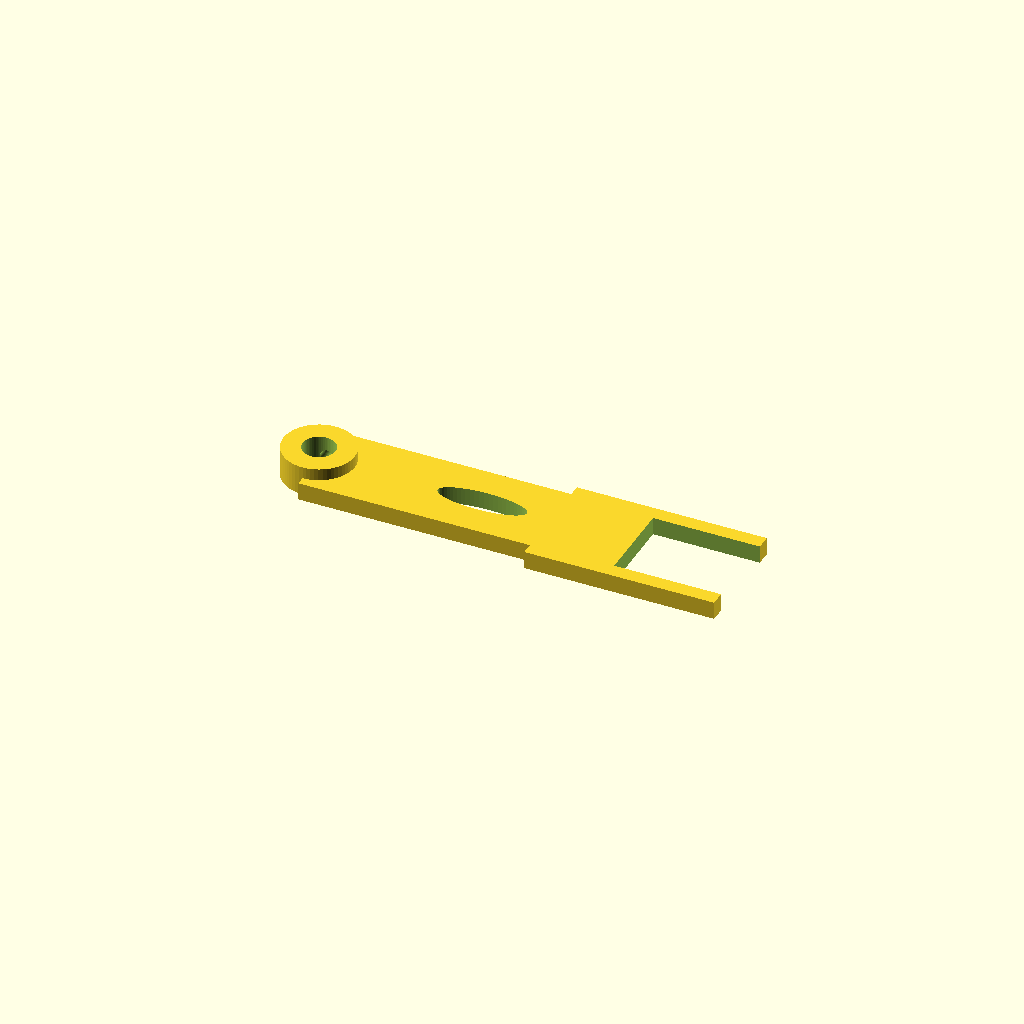
Cell 1 — every parameter at its default value.
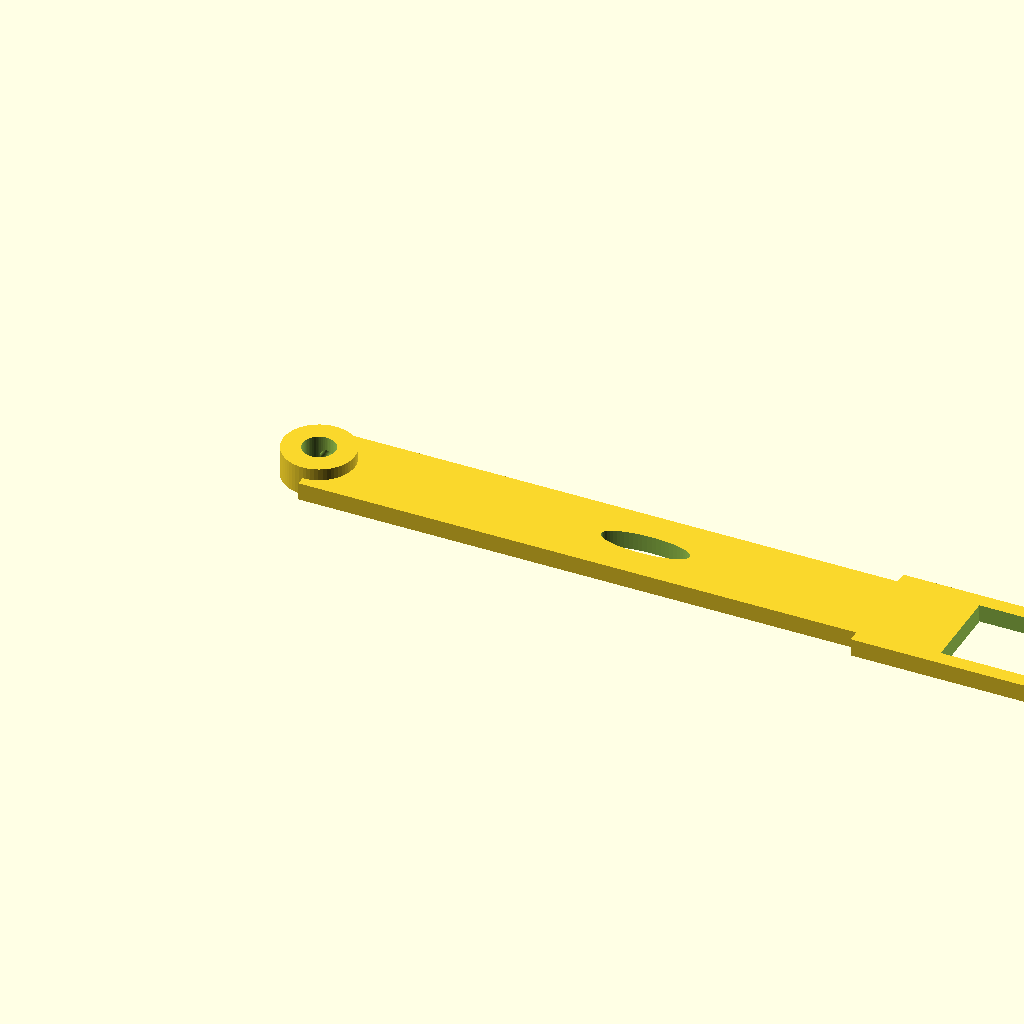
Cell 2: the same model with L1 = 110.
All cells are drawn from one camera (rotation 55°, 0°, 25°, orthographic, colour scheme Cornfield), so only the parameter changes between them.
The OpenSCAD source (docs/hardware/03_upper_arm.scad):
// ============================================================================
// P4_Upper_Arm_Link
// ============================================================================
// SeaBreeze-Inspector 3DOF 机械臂 — 3D打印零件
// 参数与代码完全吻合: L1=55, L2=45, L3=35, base_height=25
// 生成日期: 2026
// ============================================================================

$fn = 60;

L1 = 55;
L2 = 45;
L3 = 35;
BASE_H = 25;

// SG90 舵机参数 (mm)
SG90_BODY_W = 22.2;
SG90_BODY_H = 11.8;
SG90_BODY_L = 31.0;
SG90_AXIS_H = 26.5;
SG90_AXIS_D = 4.8;
SG90_EAR_HOLE_D = 2.0;
SG90_EAR_SPAN_X = 10.0;
SG90_EAR_SPAN_Y = 22.5;

// 紧固件
M2_D = 2.2;
M2p5_D = 2.7;
M3_D = 3.2;

// 打印参数
WALL = 2.0;
LINK_W = 15.0;
LINK_T = 3.0;


ARM_L = L1; ARM_W = LINK_W; ARM_T = LINK_T;
AXIS_HOLE_D = 5.5; SET_SCREW_D = M2_D;
FORK_W = 14; FORK_D = 32; FORK_WALL = WALL;

module upper_arm_link() {
    difference() {
        union() {
            translate([ARM_L/2, 0, ARM_T/2])
                cube([ARM_L, ARM_W, ARM_T], center=true);
            cylinder(h=ARM_T + 2, d=12);
            translate([ARM_L, 0, ARM_T/2])
                cube([FORK_D, ARM_W + 4, ARM_T], center=true);
        }
        translate([0, 0, -1])
            cylinder(h=ARM_T+4, d=AXIS_HOLE_D);
        translate([6, 0, ARM_T/2])
            rotate([0, 90, 0]) cylinder(h=8, d=SET_SCREW_D);
        translate([0, 6, ARM_T/2])
            rotate([90, 0, 0]) cylinder(h=8, d=SET_SCREW_D);
        translate([ARM_L/2, 0, -1])
            scale([2, 0.6, 1])
            cylinder(h=ARM_T+2, d=ARM_W * 0.5);
        translate([ARM_L + FORK_D/2 - FORK_WALL, 0, ARM_T/2])
            cube([FORK_D, FORK_W, ARM_T+2], center=true);
        for(side=[-1,1]) for(hole=[-1,1])
            translate([ARM_L + 8, side*FORK_W/2, SG90_AXIS_H - ARM_T/2])
            rotate([90, 0, 0])
            cylinder(h=FORK_WALL+2, d=M2_D);
    }
}
upper_arm_link();
Parameter table extracted from the source (name, type, default, range or options):
L1: number, default 55
L2: number, default 45
L3: number, default 35
BASE_H: number, default 25
SG90_BODY_W: number, default 22.2
SG90_BODY_H: number, default 11.8
SG90_BODY_L: number, default 31
SG90_AXIS_H: number, default 26.5
SG90_AXIS_D: number, default 4.8
SG90_EAR_HOLE_D: number, default 2
SG90_EAR_SPAN_X: number, default 10
SG90_EAR_SPAN_Y: number, default 22.5
M2_D: number, default 2.2
M2p5_D: number, default 2.7
M3_D: number, default 3.2
WALL: number, default 2
LINK_W: number, default 15
LINK_T: number, default 3
